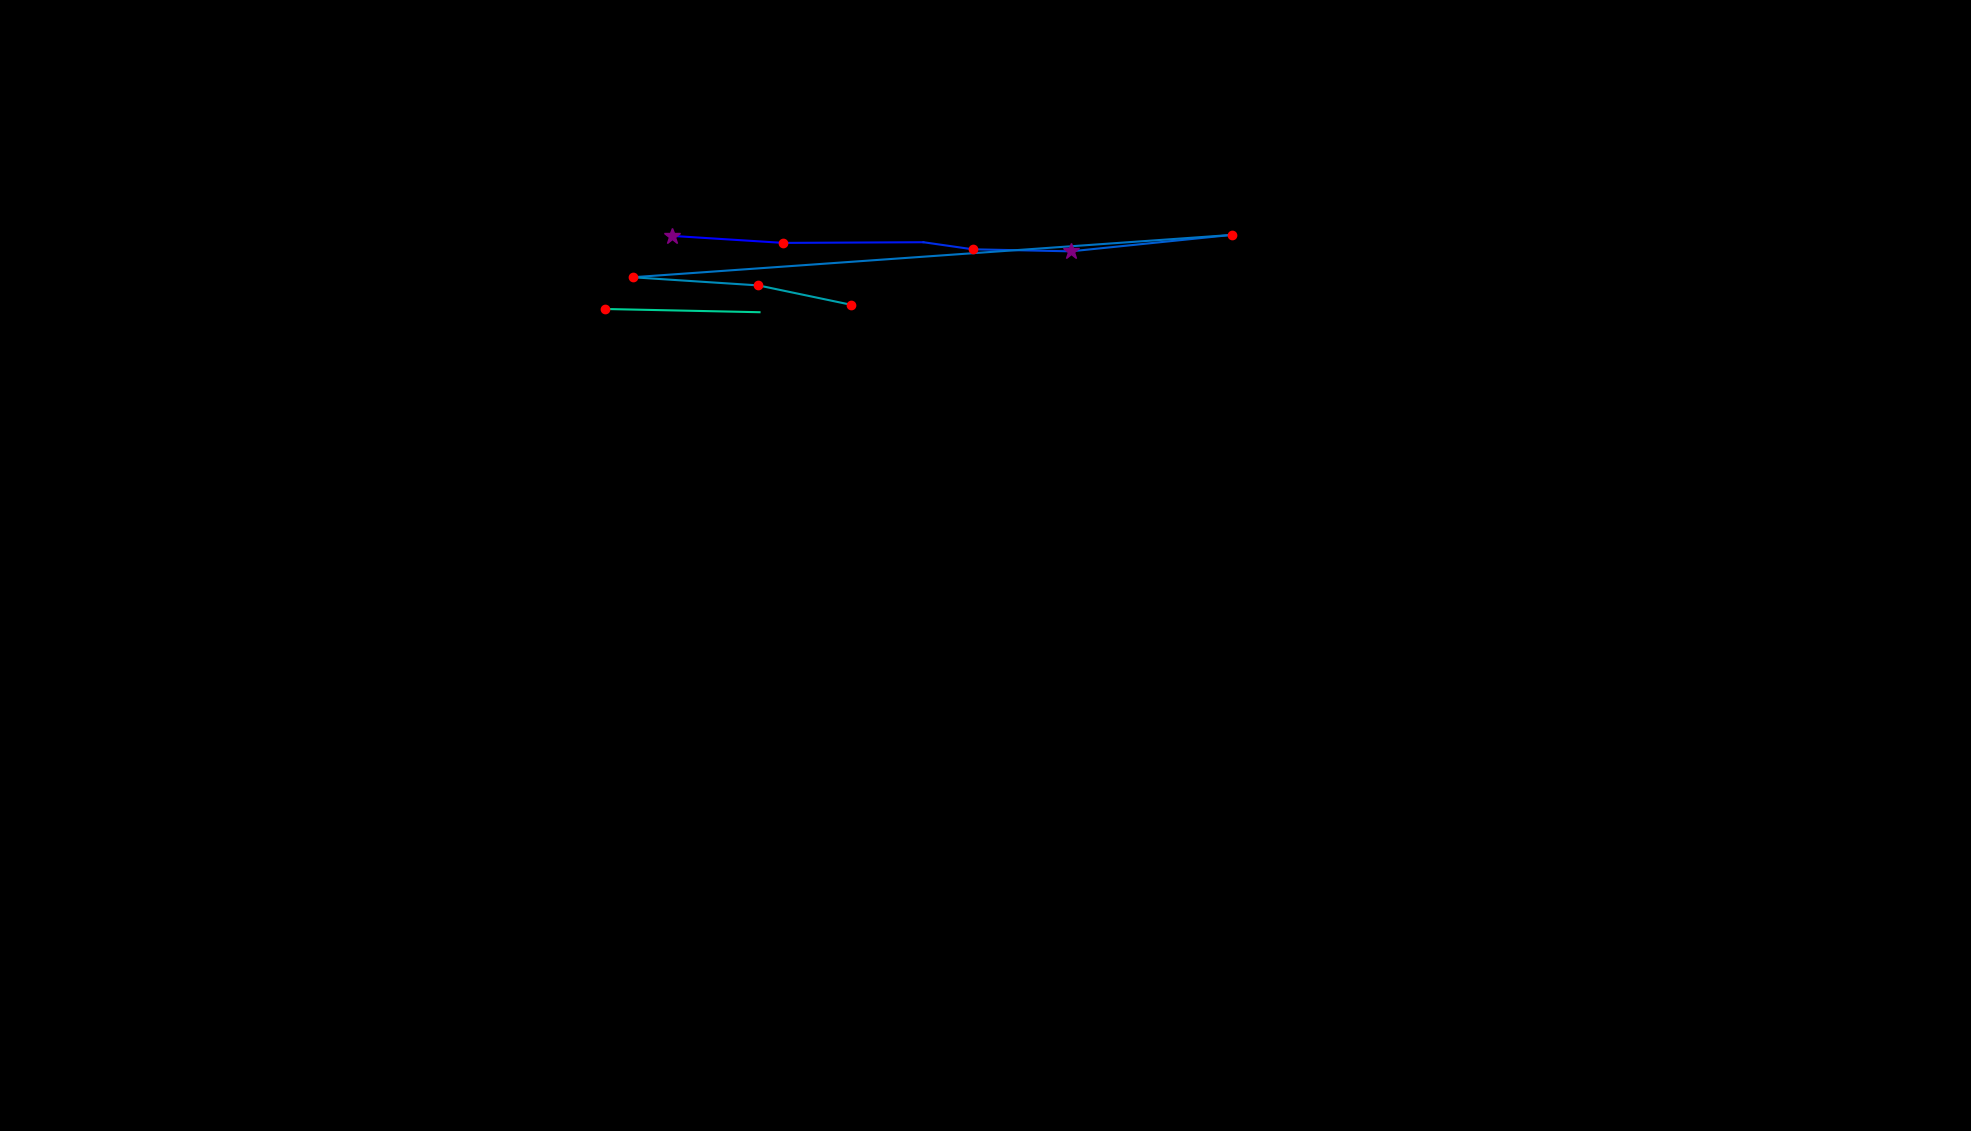

The table this chart was drawn from, first rows:
, fixation_id, timestamp, avg_gaze_x, avg_gaze_y, duration
0, 2.0, 686.8, 872.7, 1162, 289.2
1, 3.0, 1024, 1017, 1153, 168.7
2, 4.0, 1253, 1199, 1154, 96.4
3, 5.0, 1458, 1263, 1145, 228.9
4, 6.0, 1735, 1391, 1142, 325.3
5, 7.0, 2145, 1600, 1164, 180.7
6, 8.0, 2422, 821.6, 1109, 241
7, 9.0, 2711, 984.9, 1098, 120.5
8, 10.0, 2916, 1106, 1073, 216.9
9, 13.0, 3904, 786.3, 1068, 120.5
10, 14.0, 4229, 986.4, 1063, 60.25
